Run: headless pygame with SDL's dummy video driver; simulated clock (each Clock.tick advances the game by its frame time, no real sleeping); random seed 0; keys injected as events and as key.get_pressed() state; mouse plan: one left click at the window centre at the start of phase 2, then a move to the lower-right quarter at the start of phase 3.
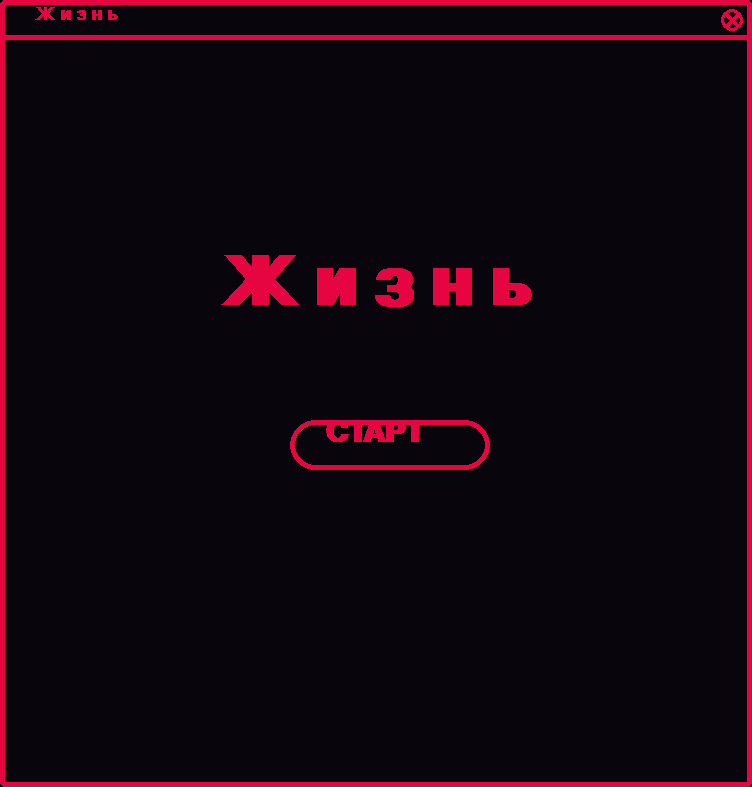
Frame 1 of 4 · flips 1–60 · no input
Frame 2 of 4 · flips 61–180 · clicked the window centre · tapped SPACE, RETURN · held RIGHT (→), D · screen unchanged from frame 1, image omitted
Frame 3 of 4 · flips 181–300 · moved the mouse to the lower-right quarter · held DOWN (↓), S · screen unchanged from frame 2, image omitted
Frame 4 of 4 · flips 301–420 · held LEFT (←), A, UP (↑), W · screen unchanged from frame 3, image omitted

The pygame program that drew these frames:

import pygame
from pygame._sdl2 import Window
import time


class Board:
    def __init__(self, width, height):
        self.width = width
        self.height = height
        self.board = [[0] * self.width for _ in range(height)]
        self.left = 10
        self.top = 10
        self.cell_size = 30

    def set_view(self, left, top, cell_size):
        self.left = left
        self.top = top
        self.cell_size = cell_size

    def render(self, screen):
        for i in range(self.width):
            for n in range(self.height):
                pygame.draw.rect(screen, "white", (self.left + self.cell_size * i, self.top + self.cell_size * n,
                                                   self.cell_size, self.cell_size), 1)
                if self.board[n][i] == 1:
                    pygame.draw.rect(screen, (230, 5, 64), (self.left + self.cell_size * i + 1,
                                                            self.top + self.cell_size * n + 1,
                                                            self.cell_size - 2, self.cell_size - 2))

    def get_click(self, mouse_pos):
        cell = self.get_cell(mouse_pos)
        self.on_click(cell)

    def get_cell(self, mouse_pos):
        mouse_pos = ((mouse_pos[0] - self.left) // self.cell_size, (mouse_pos[1] - self.top) // self.cell_size)
        return mouse_pos

    def on_click(self, cell_coords):
        if 0 <= cell_coords[0] <= self.width - 1 and 0 <= cell_coords[1] <= self.height - 1:
            self.board[cell_coords[1]][cell_coords[0]] = 1

    def next_move(self):
        board_l = [[0] * self.width for i in range(self.height)]

        for i in range(self.height):
            for n in range(self.width):
                c = 0
                if i != 0:
                    if n != 0:
                        c += self.board[i - 1][n - 1]
                    else:
                        c += self.board[i - 1][-1]
                    c += self.board[i - 1][n]
                    if n != self.width - 1:
                        c += self.board[i - 1][n + 1]
                    else:
                        c += self.board[i - 1][0]
                else:
                    if n != 0:
                        c += self.board[-1][n - 1]
                    else:
                        c += self.board[-1][-1]
                    c += self.board[-1][n]
                    if n != self.width - 1:
                        c += self.board[-1][n + 1]
                    else:
                        c += self.board[-1][0]
                if n != 0:
                    c += self.board[i][n - 1]
                else:
                    c += self.board[i][-1]
                if n != self.width - 1:
                    c += self.board[i][n + 1]
                else:
                    c += self.board[i][0]
                if i != self.height - 1:
                    if n != 0:
                        c += self.board[i + 1][n - 1]
                    else:
                        c += self.board[i + 1][-1]
                    c += self.board[i + 1][n]
                    if n != self.width - 1:
                        c += self.board[i + 1][n + 1]
                    else:
                        c += self.board[i + 1][0]
                else:
                    if n != 0:
                        c += self.board[0][n - 1]
                    else:
                        c += self.board[0][-1]
                    c += self.board[0][n]
                    if n != self.width - 1:
                        c += self.board[0][n + 1]
                    else:
                        c += self.board[0][0]
                if ((c == 2 or c == 3) and self.board[i][n] == 1) or (c == 3 and self.board[i][n] == 0):
                    board_l[i][n] = 1
        self.board = board_l


if __name__ == "__main__":
    pygame.init()
    pygame.display.set_caption("Жизнь")
    size = width, height = 752, 787
    screen = pygame.display.set_mode(size, pygame.NOFRAME, pygame.SCALED)
    x = pygame.display.Info().current_w / 2
    y = pygame.display.Info().current_h / 8
    window = Window.from_display_module()

    board = Board(53, 53)
    board.set_view(5, 40, 14)
    running = True
    evo = False
    moving = False
    start = False
    c = 0
    c_ = 1
    while running:
        for event in pygame.event.get():
            if event.type == pygame.QUIT:
                running = False
            if event.type == pygame.MOUSEBUTTONDOWN:
                if event.button == 1:
                    x_, y_ = event.pos
                    if width - 35 < x_ < width - 5 and 5 < y_ < 40:
                        time.sleep(0.1)
                        running = False
                    elif 5 < y_ < 40:
                        moving = True
                    if not evo:
                        if start:
                            board.get_click(event.pos)
                    if 290 < x_ < 490 and 420 < y_ < 470:
                        if not start:
                            time.sleep(0.1)
                            start = True

                if event.button == 3:
                    if start:
                        if evo:
                            evo = False
                        else:
                            evo = True
            if event.type == pygame.MOUSEBUTTONUP:
                moving = False
            if event.type == pygame.MOUSEMOTION:
                if moving:
                    x += event.pos[0] - x_
                    y += event.pos[1] - y_
            if event.type == pygame.KEYDOWN:
                if event.key == pygame.K_SPACE:
                    if evo:
                        evo = False
                    else:
                        evo = True
                if event.key == pygame.K_ESCAPE:
                    if start:
                        start = False
                    else:
                        running = False
            if event.type == pygame.MOUSEBUTTONDOWN:
                if event.button == 4:
                    c_ -= 0.1
                elif event.button == 5:
                    c_ += 0.1
        if evo:
            c += c_
        if c > 100:
            board.next_move()
            c = 0
        window.position = (x, y)
        screen.fill((9, 5, 13))
        pygame.draw.rect(screen, (230, 5, 64), (0, 0, width, height), 5, border_radius=5)
        pygame.draw.rect(screen, (230, 5, 64), (0, 35, width, 5))
        font = pygame.font.SysFont("arial", 27)
        font.set_bold(True)
        text = font.render("Ж и з н ь", False, (230, 5, 64))
        screen.blit(text, (35, 5))
        pygame.draw.circle(screen, (230, 5, 64), (width - 20, 20), 11, 3)
        pygame.draw.polygon(screen, (230, 5, 64),
                            ((width - 27, 15), (width - 25, 13), (width - 13, 25), (width - 15, 27)))
        pygame.draw.polygon(screen, (230, 5, 64),
                            ((width - 13, 15), (width - 15, 13), (width - 27, 25), (width - 25, 27)))
        if start:
            board.render(screen)
        else:
            font = pygame.font.SysFont("arial", 100)
            font.set_bold(True)
            text = font.render("Ж и з н ь", False, (230, 5, 64))
            screen.blit(text, (220, 250))
            pygame.draw.rect(screen, (230, 5, 64), (290, 420, 200, 50), 5, border_radius=30)
            font = pygame.font.SysFont("arial", 45)
            font.set_bold(True)
            text = font.render("СТАРТ", False, (230, 5, 64))
            screen.blit(text, (325, 418))
        pygame.display.flip()
    pygame.quit()
